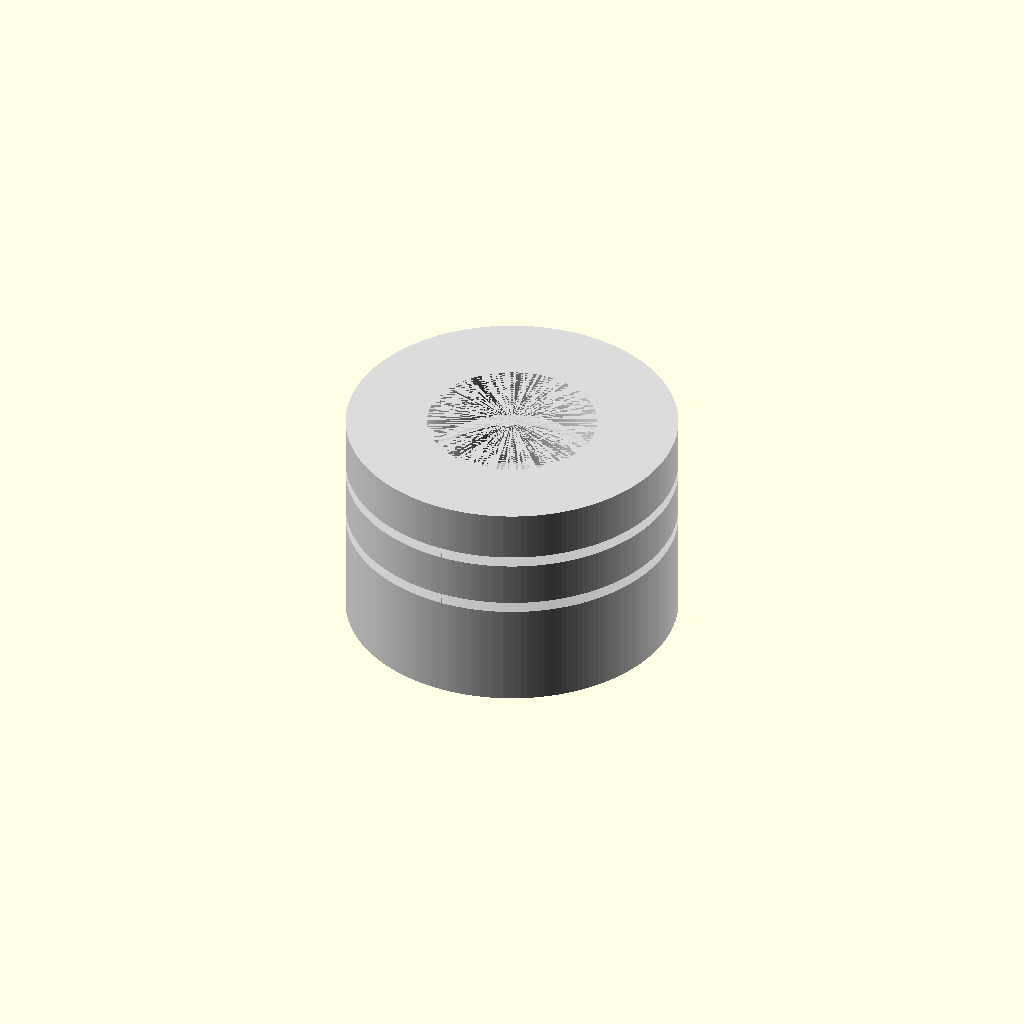
Cell 1: the model at its default parameters.
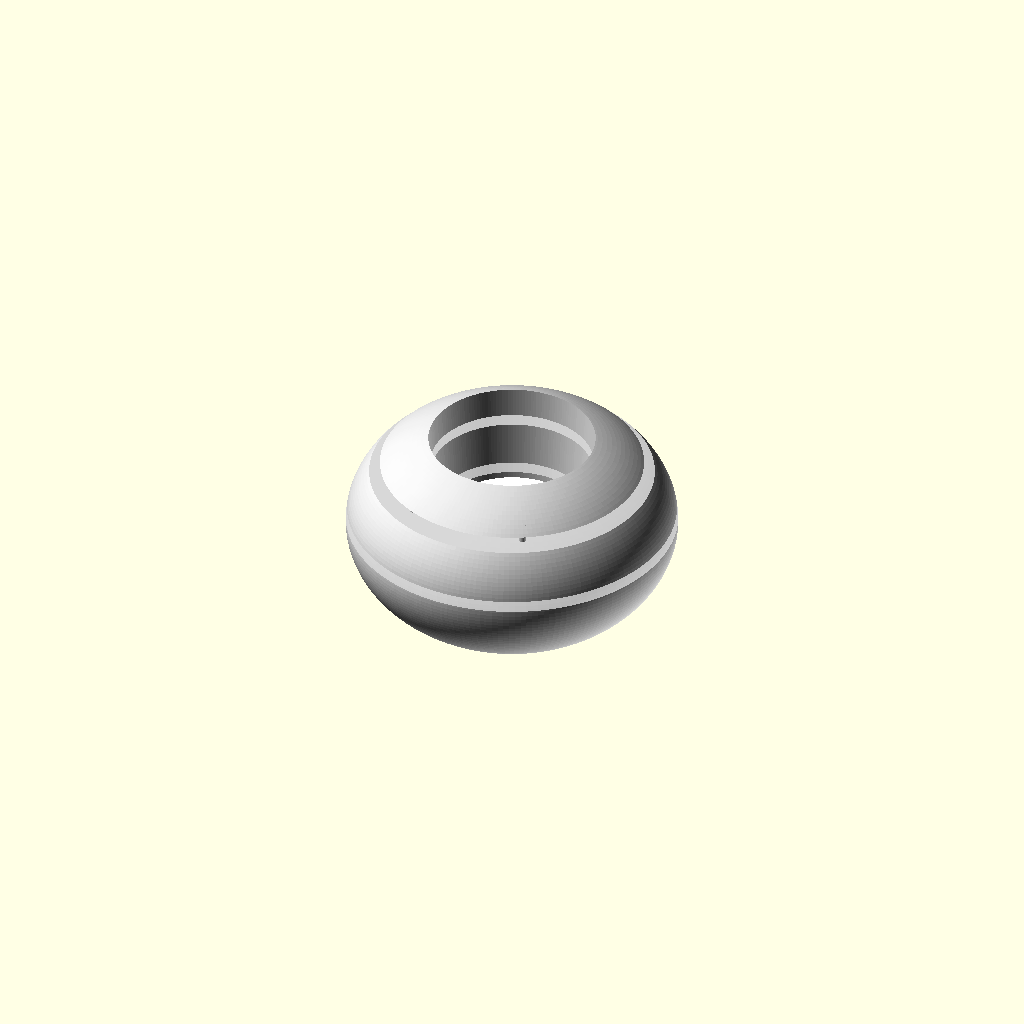
Cell 2: IS_SPHERE = true (everything else at default).
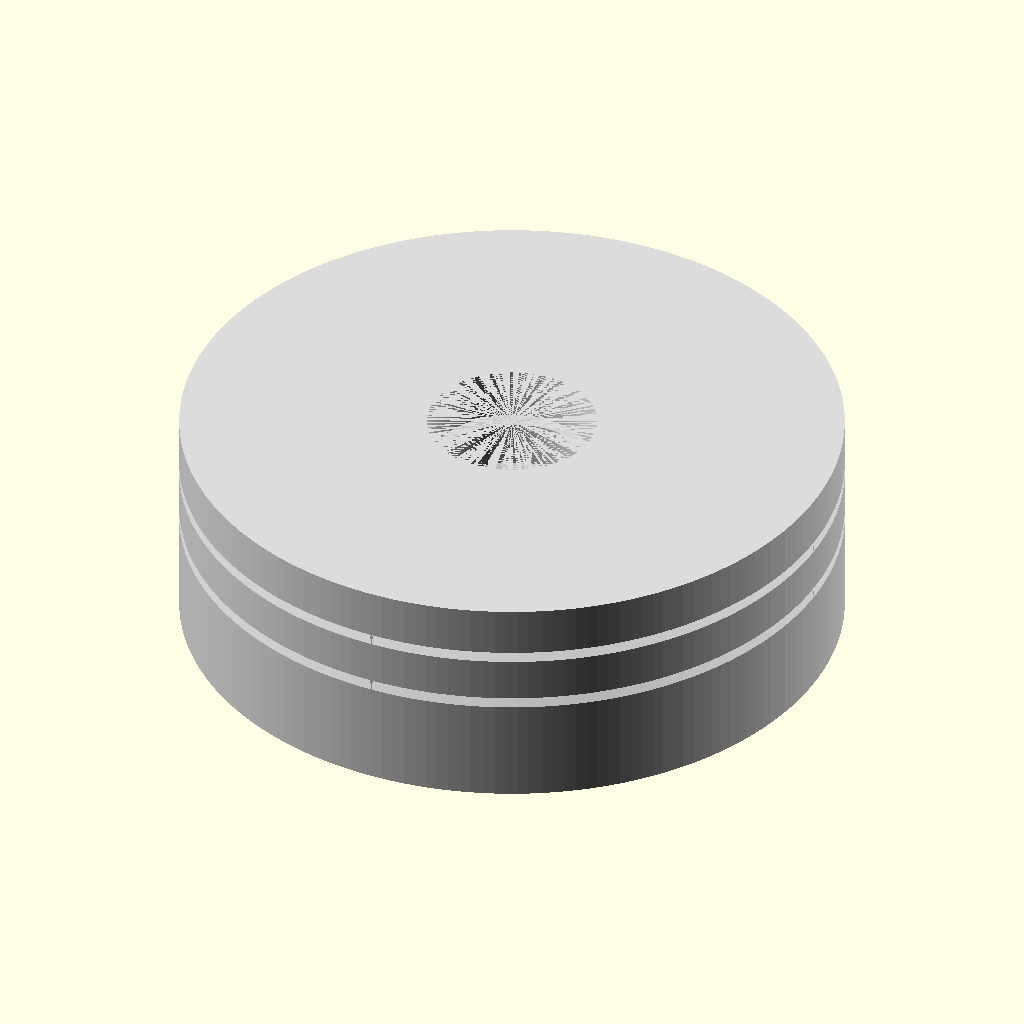
Cell 3: the same model with OVERALL_DIAMETER = 180.
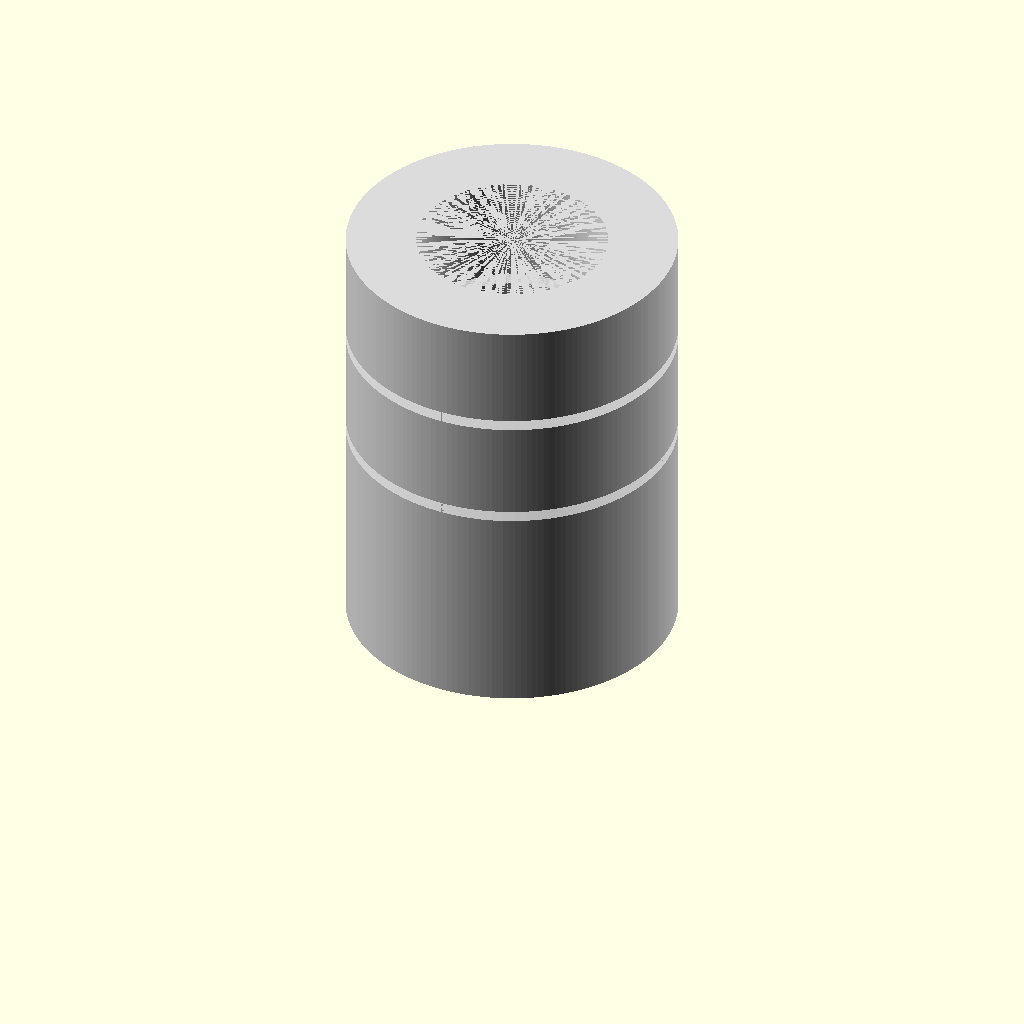
Cell 4: the same model with OVERALL_HEIGHT = 120.
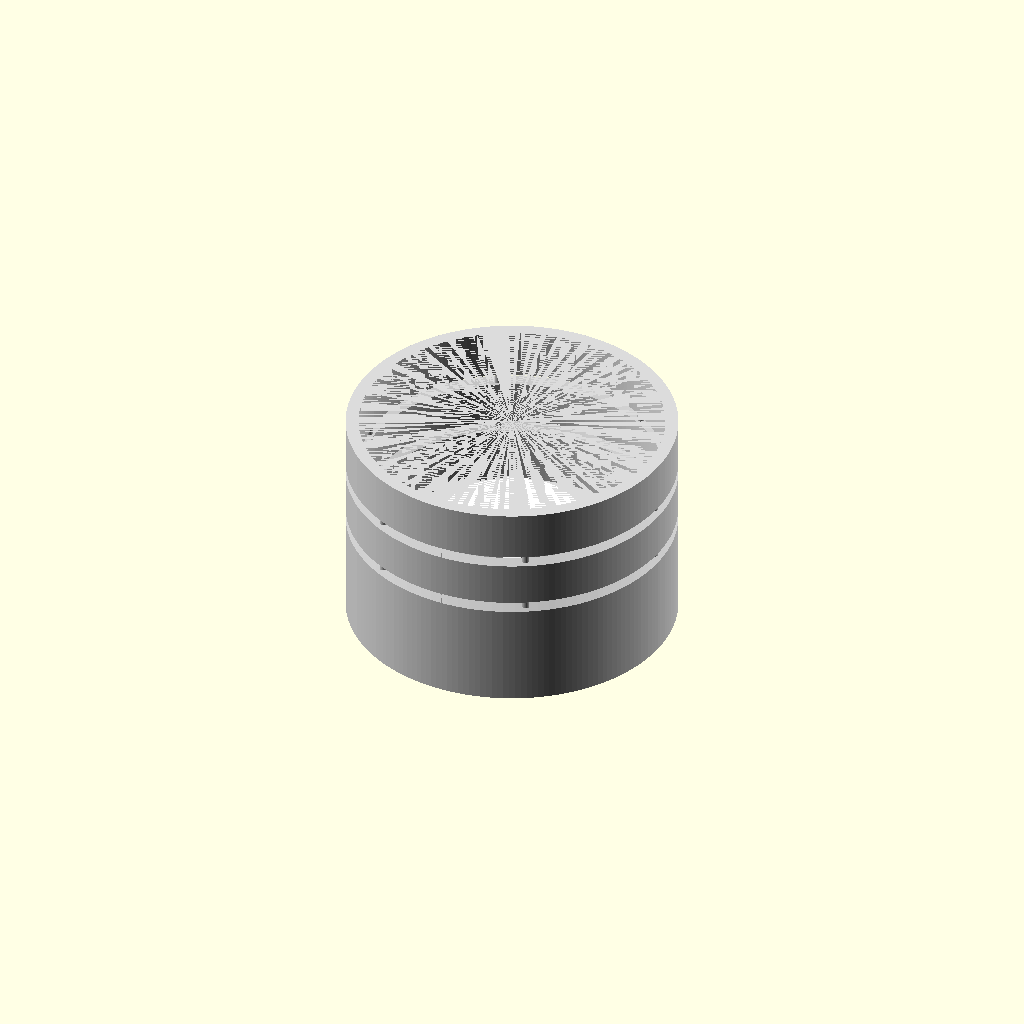
Cell 5: the same model with CAVITY_DIAMETER = 80.
One fixed orthographic camera (rotation 55°, 0°, 25°; colour scheme Cornfield) for every cell.
The OpenSCAD source (concrete/2017-11-21--concrete-candle-holder/old/holder.scad):
$fn = 180;

OVERALL_DIAMETER= 120; //80;
OVERALL_HEIGHT = 90;
CAVITY_DIAMETER = 40;
BOTTOM_THICKNESS = 13;
BOTTOM_FLATTENING = 2.5;
CENTER_HOLE_DIAMETER = 25;

IS_SPHERE = false;

CANDLE_DIAMETER = 38;
CANDLE_HEIGHT = 15;
CANDLE_WICK_DIAMETER = 1;
CANDLE_WICK_HEIGHT = 22;

ACRYL_THICKNESS = 3;
ACRYL_CUTOUTS_DIAMETER_MARGIN = 7;
ACRYL_CUTOUTS_DIAMETER_MARGIN = -2;
N = 6;

ATOM = 0.001;
PLAY = 0.17;

OVERALL_DIAMETER= 90; //80;
OVERALL_HEIGHT = 60;


module candle() {
    color("white") {
        cylinder(d=CANDLE_DIAMETER, h=CANDLE_HEIGHT);
        cylinder(d=CANDLE_WICK_DIAMETER, h=CANDLE_WICK_HEIGHT);
    }
}

module body() {
    difference() {
        if (IS_SPHERE)
            translate([0, 0, OVERALL_HEIGHT/2 - BOTTOM_FLATTENING])
            resize([0, 0, OVERALL_HEIGHT + BOTTOM_FLATTENING]) sphere(d=OVERALL_DIAMETER);
        else
            cylinder(d=OVERALL_DIAMETER, h=OVERALL_HEIGHT);

        translate([0, 0, BOTTOM_THICKNESS])
            cylinder(d1=CAVITY_DIAMETER,
                     d2=CAVITY_DIAMETER + OVERALL_HEIGHT/CAVITY_DIAMETER*4,
                     h=OVERALL_HEIGHT-BOTTOM_THICKNESS+ATOM);
        translate([0, 0, -OVERALL_DIAMETER/2])
            cube(OVERALL_DIAMETER, true);
        
        translate([0, 0, -ATOM])
            cylinder(d=CENTER_HOLE_DIAMETER, h=OVERALL_HEIGHT);
    }
}

module insert(substractive=false) {
    intersection() {
        if (!substractive)
            body();

        difference() {
            union() {
                translate([0, 0, OVERALL_HEIGHT/2])
                cube([OVERALL_DIAMETER, OVERALL_DIAMETER, ACRYL_THICKNESS], true);

                translate([0, 0, OVERALL_HEIGHT * .75])
                cube([OVERALL_DIAMETER, OVERALL_DIAMETER, ACRYL_THICKNESS], true);
            }
 
            d = ACRYL_CUTOUTS_DIAMETER_MARGIN > 0
                ? (OVERALL_DIAMETER-CAVITY_DIAMETER)/2-ACRYL_CUTOUTS_DIAMETER_MARGIN*2
                : -ACRYL_CUTOUTS_DIAMETER_MARGIN;
            for (i=[0:N-1]) {
                rotate([0, 0, 360/N*i])
                translate([(CAVITY_DIAMETER+OVERALL_DIAMETER)/4, 0, 0])
                cylinder(d=d, h=OVERALL_HEIGHT);
            }
        }
    }
}

module concrete() {
    color("lightgrey")
    difference() {
        body();
        insert(substractive=true);
    }
}

module all() {
    concrete();
    %color("white", 0.1) insert();
}

difference() {
    all();    
//    translate([0, 0, -ATOM]) cube([OVERALL_DIAMETER, OVERALL_DIAMETER, OVERALL_HEIGHT+ATOM*2]);
}

translate([0, 0, BOTTOM_THICKNESS+PLAY])
candle();
Parameter table extracted from the source (name, type, default, range or options):
OVERALL_DIAMETER: number, default 90
OVERALL_HEIGHT: number, default 60
CAVITY_DIAMETER: number, default 40
BOTTOM_THICKNESS: number, default 13
BOTTOM_FLATTENING: number, default 2.5
CENTER_HOLE_DIAMETER: number, default 25
IS_SPHERE: bool, default false
CANDLE_DIAMETER: number, default 38
CANDLE_HEIGHT: number, default 15
CANDLE_WICK_DIAMETER: number, default 1
CANDLE_WICK_HEIGHT: number, default 22
ACRYL_THICKNESS: number, default 3
ACRYL_CUTOUTS_DIAMETER_MARGIN: number, default -2
N: number, default 6
ATOM: number, default 0.001
PLAY: number, default 0.17
